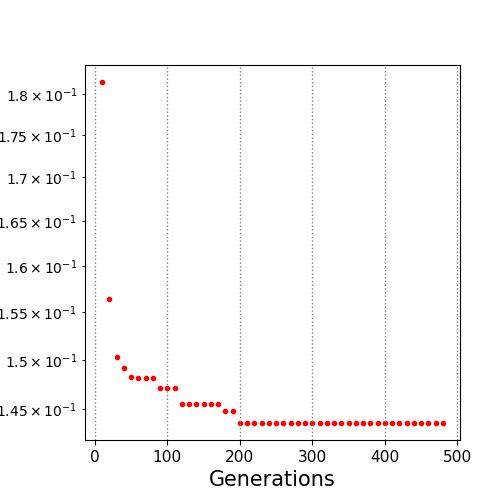

The file beside this chart, header and first rows:
10.0, 0.181492
20.0, 0.1564
30.0, 0.1504
40.0, 0.1492
50.0, 0.1483
60.0, 0.1482
70.0, 0.1482
80.0, 0.1482
90.0, 0.1472
100.0, 0.1472
110.0, 0.1472
120.0, 0.1455
130.0, 0.1455
140.0, 0.1455
150.0, 0.1455
160.0, 0.1455
170.0, 0.1455
180.0, 0.1449
190.0, 0.1449
200.0, 0.1437
210.0, 0.1437
220.0, 0.1437
230.0, 0.1437
240.0, 0.1437
250.0, 0.1437
260.0, 0.1437
270.0, 0.1437
280.0, 0.1437
290.0, 0.1437
300.0, 0.1437
310.0, 0.1437
320.0, 0.1437
330.0, 0.1437
340.0, 0.1437
350.0, 0.1437
360.0, 0.1437
370.0, 0.1437
380.0, 0.1437
390.0, 0.1437
400.0, 0.1437
410.0, 0.1437
420.0, 0.1437
430.0, 0.1437
440.0, 0.1437
450.0, 0.1437
460.0, 0.1437
470.0, 0.1437
480.0, 0.1437
